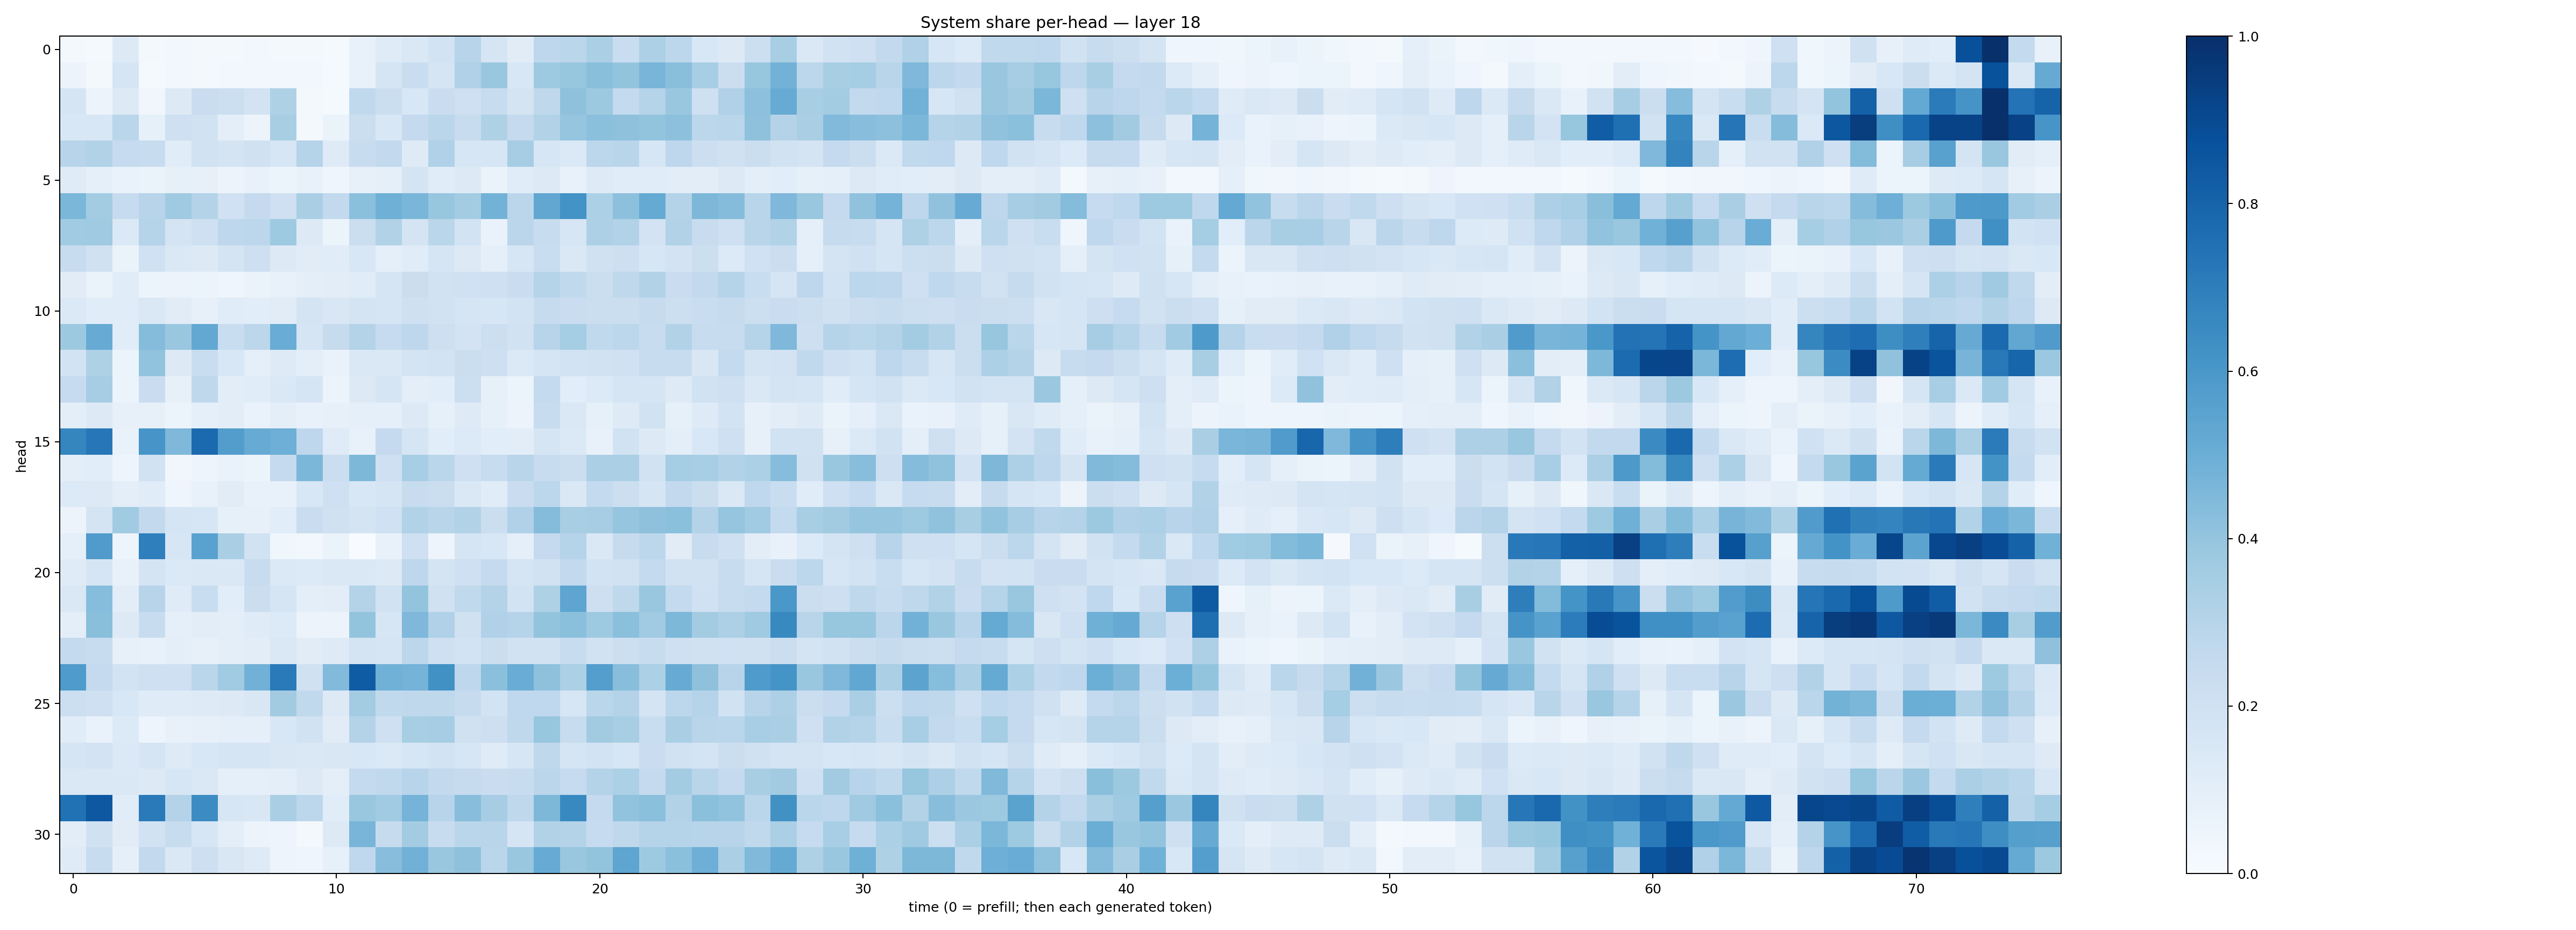

Source data for this figure (header and first rows):
0.015883964, 0.01301241, 0.13161343, 0.019390764, 0.030872123, 0.019748872, 0.02058606, 0.026506508, 0.016689027, 0.020344779, 0.011797979, 0.07390211, 0.120370135, 0.14533044, 0.18718688, 0.29336143, 0.1693773, 0.11144813, 0.27390343, 0.2883371, 0.33227408, 0.23161285, 0.32663947, 0.2808499
0.05482, 0.01923, 0.1682, 0.01497, 0.02535, 0.01746, 0.02844, 0.03013, 0.02857, 0.027, 0.0148, 0.07589, 0.1717, 0.2322, 0.1649, 0.3184, 0.3862, 0.1547, 0.3719, 0.3935, 0.4222, 0.3985, 0.4672, 0.4241
0.1702, 0.05488, 0.1282, 0.03453, 0.1264, 0.2293, 0.2178, 0.1834, 0.3217, 0.0201, 0.01361, 0.2636, 0.2241, 0.154, 0.2293, 0.2092, 0.2387, 0.1792, 0.27, 0.4136, 0.375, 0.255, 0.303, 0.3855
0.1537, 0.1557, 0.2875, 0.08238, 0.2087, 0.1929, 0.09486, 0.05552, 0.3399, 0.01876, 0.06383, 0.2262, 0.1533, 0.2524, 0.2868, 0.2371, 0.3229, 0.2521, 0.3163, 0.3949, 0.4207, 0.412, 0.3999, 0.4162
0.2956, 0.3111, 0.249, 0.2388, 0.1149, 0.1935, 0.1751, 0.1989, 0.1593, 0.3014, 0.1244, 0.2368, 0.2579, 0.1238, 0.3167, 0.1603, 0.1569, 0.3477, 0.159, 0.1395, 0.281, 0.2897, 0.1633, 0.2744
0.1178, 0.09339, 0.06862, 0.06603, 0.0828, 0.0797, 0.05511, 0.07114, 0.05187, 0.07278, 0.04443, 0.0805, 0.08878, 0.176, 0.1147, 0.1272, 0.06315, 0.1158, 0.1284, 0.07086, 0.1236, 0.1154, 0.1139, 0.1046
0.4597, 0.3561, 0.2493, 0.2955, 0.371, 0.305, 0.2003, 0.252, 0.2051, 0.3383, 0.2598, 0.4204, 0.4901, 0.4639, 0.3941, 0.3591, 0.478, 0.2826, 0.5281, 0.6186, 0.3298, 0.4166, 0.5187, 0.3063
0.3657, 0.3705, 0.1389, 0.3042, 0.1784, 0.2105, 0.2761, 0.28, 0.3716, 0.1276, 0.06045, 0.2243, 0.3155, 0.1746, 0.2888, 0.1858, 0.06949, 0.2825, 0.2413, 0.1584, 0.3266, 0.3133, 0.1801, 0.3152
0.2405, 0.1977, 0.06297, 0.2021, 0.1457, 0.1276, 0.1738, 0.2132, 0.1251, 0.1095, 0.1158, 0.155, 0.09369, 0.1144, 0.169, 0.1265, 0.09235, 0.1636, 0.2339, 0.148, 0.1956, 0.2139, 0.1633, 0.1828
0.1104, 0.06569, 0.1152, 0.05084, 0.05712, 0.06114, 0.04484, 0.06309, 0.07097, 0.09918, 0.1053, 0.1135, 0.1703, 0.2233, 0.1946, 0.2029, 0.2096, 0.2268, 0.3039, 0.2626, 0.2231, 0.2711, 0.3145, 0.2272
0.1396, 0.1139, 0.1149, 0.148, 0.1113, 0.08065, 0.116, 0.1063, 0.1129, 0.177, 0.1517, 0.1784, 0.1654, 0.2076, 0.1912, 0.1646, 0.1594, 0.1874, 0.2437, 0.2288, 0.2207, 0.222, 0.2443, 0.2169
0.3763, 0.5116, 0.1152, 0.4347, 0.3839, 0.5267, 0.2331, 0.2792, 0.5048, 0.1689, 0.2456, 0.307, 0.2467, 0.2759, 0.2123, 0.1821, 0.2157, 0.1886, 0.2963, 0.3525, 0.2645, 0.2781, 0.2349, 0.3121
0.186, 0.322, 0.05343, 0.4031, 0.131, 0.2338, 0.1532, 0.08618, 0.1218, 0.09612, 0.07002, 0.1471, 0.1434, 0.1754, 0.1857, 0.2241, 0.2117, 0.1397, 0.1719, 0.1837, 0.1922, 0.2026, 0.2362, 0.2418
0.2498, 0.3504, 0.0598, 0.2297, 0.08014, 0.2715, 0.1021, 0.1143, 0.1434, 0.1645, 0.05164, 0.1287, 0.1661, 0.0986, 0.106, 0.2176, 0.08223, 0.06169, 0.2562, 0.1068, 0.1362, 0.1693, 0.1669, 0.1221
0.09863, 0.1289, 0.07961, 0.07885, 0.05154, 0.09323, 0.1041, 0.06931, 0.09417, 0.07734, 0.08117, 0.09089, 0.09248, 0.1258, 0.08322, 0.1234, 0.08476, 0.05672, 0.2382, 0.1472, 0.08585, 0.1217, 0.194, 0.08487
0.6707, 0.7255, 0.06812, 0.607, 0.4529, 0.7744, 0.5734, 0.5095, 0.496, 0.2766, 0.1195, 0.07352, 0.2537, 0.1673, 0.1075, 0.1358, 0.108, 0.1028, 0.166, 0.137, 0.07121, 0.19, 0.1321, 0.1008
0.09979, 0.1071, 0.04801, 0.193, 0.03402, 0.0491, 0.06956, 0.05094, 0.2509, 0.46, 0.2229, 0.4556, 0.21, 0.3438, 0.2889, 0.2091, 0.2365, 0.2924, 0.2396, 0.2239, 0.3355, 0.3359, 0.1905, 0.3519
0.1352, 0.1322, 0.1001, 0.1161, 0.03925, 0.07434, 0.1106, 0.07442, 0.0762, 0.1526, 0.2087, 0.1561, 0.1715, 0.2352, 0.226, 0.1432, 0.1171, 0.2299, 0.2781, 0.1478, 0.255, 0.217, 0.1668, 0.2602
0.05727, 0.1756, 0.3665, 0.2607, 0.1667, 0.1585, 0.08379, 0.08106, 0.1092, 0.2266, 0.1978, 0.1731, 0.2018, 0.3098, 0.2898, 0.3096, 0.2242, 0.3187, 0.4337, 0.3433, 0.3482, 0.3953, 0.4105, 0.4198
0.08912, 0.5818, 0.04792, 0.6941, 0.1625, 0.5534, 0.3373, 0.1896, 0.03648, 0.02443, 0.06326, 0.003643, 0.07231, 0.2041, 0.05072, 0.1659, 0.156, 0.08613, 0.2512, 0.301, 0.1432, 0.2453, 0.2784, 0.1118
0.1197, 0.1648, 0.07264, 0.1786, 0.1387, 0.1463, 0.1458, 0.236, 0.1381, 0.1343, 0.1427, 0.1429, 0.1262, 0.2744, 0.1784, 0.2044, 0.2503, 0.1715, 0.1915, 0.2613, 0.1859, 0.195, 0.2553, 0.1889
0.1438, 0.4298, 0.1052, 0.2943, 0.1206, 0.2305, 0.1056, 0.2248, 0.1706, 0.09523, 0.1053, 0.3069, 0.1908, 0.3989, 0.1959, 0.2626, 0.3065, 0.1857, 0.3239, 0.5373, 0.2128, 0.2732, 0.3868, 0.2561
0.09499, 0.425, 0.1308, 0.2421, 0.08654, 0.103, 0.09858, 0.1188, 0.1356, 0.05662, 0.05643, 0.3987, 0.1638, 0.45, 0.318, 0.1974, 0.3192, 0.3026, 0.3999, 0.4198, 0.3722, 0.4216, 0.3635, 0.4567
0.257, 0.2392, 0.07926, 0.07592, 0.09966, 0.0818, 0.1, 0.1044, 0.1472, 0.1102, 0.1233, 0.178, 0.1702, 0.2782, 0.2068, 0.1844, 0.2244, 0.1953, 0.1877, 0.2399, 0.1923, 0.2155, 0.2386, 0.2082
0.5855, 0.2537, 0.1839, 0.2036, 0.2084, 0.2881, 0.3661, 0.4806, 0.7147, 0.1983, 0.444, 0.8287, 0.4853, 0.4736, 0.6284, 0.2769, 0.4199, 0.5046, 0.414, 0.3316, 0.5686, 0.426, 0.3286, 0.5103
0.2169, 0.2092, 0.1539, 0.1195, 0.1179, 0.1219, 0.1287, 0.1507, 0.3627, 0.2643, 0.1323, 0.3578, 0.2628, 0.2734, 0.2703, 0.2441, 0.184, 0.2673, 0.2671, 0.1633, 0.2867, 0.3058, 0.1756, 0.281
0.1152, 0.06883, 0.1348, 0.04951, 0.07409, 0.08006, 0.09186, 0.08727, 0.1538, 0.1948, 0.1096, 0.3079, 0.2089, 0.3436, 0.3481, 0.1966, 0.2145, 0.2731, 0.3934, 0.2366, 0.36, 0.3408, 0.231, 0.337
0.1714, 0.1813, 0.1391, 0.1645, 0.1247, 0.1541, 0.167, 0.1665, 0.1511, 0.1479, 0.15, 0.1532, 0.1404, 0.1592, 0.1865, 0.1595, 0.1177, 0.1589, 0.2724, 0.1716, 0.1868, 0.1579, 0.2275, 0.1933
0.142, 0.1416, 0.1441, 0.129, 0.1577, 0.1407, 0.09051, 0.08832, 0.09917, 0.1283, 0.1007, 0.2571, 0.2644, 0.2947, 0.26, 0.243, 0.2283, 0.2397, 0.2847, 0.2484, 0.3067, 0.3316, 0.2535, 0.3568
0.7469, 0.8475, 0.1162, 0.7127, 0.3047, 0.6472, 0.1626, 0.1495, 0.3373, 0.2783, 0.115, 0.3894, 0.3652, 0.4751, 0.2941, 0.4271, 0.3478, 0.2729, 0.4559, 0.6578, 0.2521, 0.4039, 0.4204, 0.3116
0.105, 0.1962, 0.1105, 0.1927, 0.2397, 0.1578, 0.09892, 0.05838, 0.0469, 0.02129, 0.1321, 0.4662, 0.2457, 0.3583, 0.2373, 0.2883, 0.2921, 0.169, 0.3099, 0.3076, 0.2465, 0.2719, 0.3023, 0.3002
0.1183, 0.2388, 0.08805, 0.2608, 0.142, 0.2148, 0.1494, 0.1221, 0.05076, 0.04334, 0.08425, 0.2663, 0.428, 0.4842, 0.3881, 0.4127, 0.2855, 0.3901, 0.5079, 0.3877, 0.3991, 0.539, 0.3741, 0.4217
